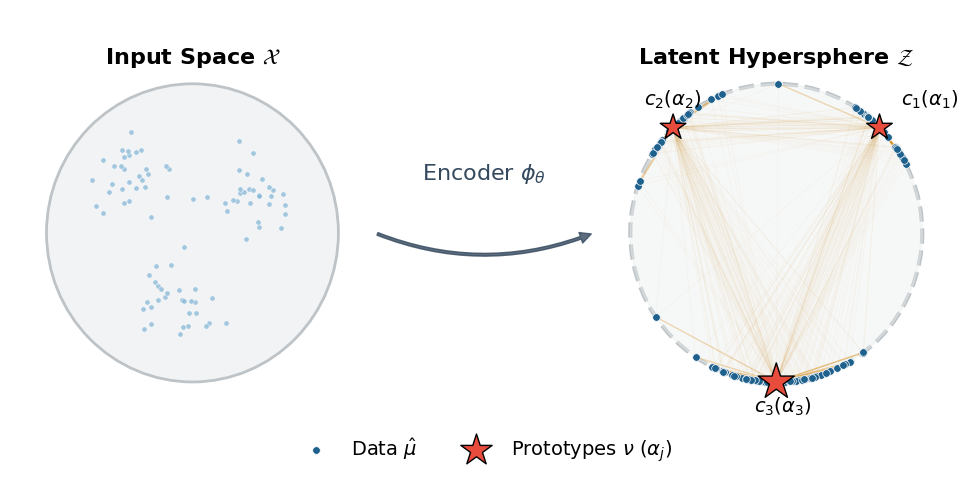

Reproduce this figure in Python. (Note: this script raises an exception after producing the figure.)
import matplotlib.pyplot as plt
import matplotlib.patches as patches
import numpy as np
import os

# Set Academic Formatting
plt.rcParams.update({
    "text.usetex": False,  # If true, requires local LaTeX installation
    "font.family": "serif",
    "font.serif": ["Times New Roman", "Computer Modern Roman"],
    "font.size": 14,
    "axes.titlesize": 16,
    "axes.labelsize": 14,
})

fig, ax = plt.subplots(figsize=(10, 5), dpi=300)
ax.axis('off')

# Colors
color_data_space = '#7FB3D5'
color_latent_data = '#1F618D'
color_prototypes = '#E74C3C'
color_transport = '#D68910'
color_arrow = '#34495E'

# 1. Input Data Space \mathcal{X}
circle_x = patches.Circle((-4, 0), 2, fill=True, color='#F2F3F4', ec='#BDC3C7', lw=2)
ax.add_patch(circle_x)
ax.text(-4, 2.2, r"Input Space $\mathcal{X}$", ha='center', va='bottom', fontsize=16, fontweight='bold')

np.random.seed(42)
# Generate 3 clusters of input data
n_points_per_cluster = 30
for cx, cy in [(-4.8, 0.8), (-3.2, 0.5), (-4.2, -1.0)]: # 3 clusters
    pts_x = np.random.normal(cx, 0.3, n_points_per_cluster)
    pts_y = np.random.normal(cy, 0.3, n_points_per_cluster)
    ax.scatter(pts_x, pts_y, s=15, c=color_data_space, alpha=0.7, edgecolors='white', linewidth=0.5)

# 2. Encoder Arrow \phi_\theta
arrow = patches.FancyArrowPatch((-1.5, 0), (1.5, 0), 
                                connectionstyle="arc3,rad=0.2", 
                                color=color_arrow, 
                                arrowstyle="simple,tail_width=2,head_width=8,head_length=8",
                                alpha=0.8)
ax.add_patch(arrow)
ax.text(0, 0.8, r"Encoder $\phi_\theta$", ha='center', va='center', fontsize=16, color=color_arrow)

# 3. Latent Space \mathcal{Z} (Hypersphere)
circle_z = patches.Circle((4, 0), 2, fill=False, color='#BDC3C7', lw=3, linestyle='--')
ax.add_patch(circle_z)
# Fill the inside lightly
circle_z_fill = patches.Circle((4, 0), 2, fill=True, color='#EAEDED', alpha=0.4)
ax.add_patch(circle_z_fill)
ax.text(4, 2.2, r"Latent Hypersphere $\mathcal{Z}$", ha='center', va='bottom', fontsize=16, fontweight='bold')

# 4. Latent Data Distribution \hat{\mu}
# Generate points on the sphere/circle boundary ( LOTC projection )
angles_c1 = np.random.normal(np.pi/4, 0.2, n_points_per_cluster)
angles_c2 = np.random.normal(3*np.pi/4, 0.2, n_points_per_cluster)
angles_c3 = np.random.normal(3*np.pi/2, 0.3, n_points_per_cluster * 2) # Larger cluster

all_angles = np.concatenate([angles_c1, angles_c2, angles_c3])
latent_pts_x = 4 + 2 * np.cos(all_angles)
latent_pts_y = 2 * np.sin(all_angles)

ax.scatter(latent_pts_x, latent_pts_y, s=30, c=color_latent_data, edgecolors='white', linewidth=0.5, zorder=3, label=r"Data $\hat{\mu}$")

# 5. Prototypes \nu (with mass \alpha_j)
proto_angles = [np.pi/4, 3*np.pi/4, 3*np.pi/2]
proto_masses = [0.25, 0.25, 0.5] # alpha_j
proto_sizes = [m * 1500 for m in proto_masses]

proto_x = [4 + 2 * np.cos(a) for a in proto_angles]
proto_y = [2 * np.sin(a) for a in proto_angles]

# Plot transport plan (sinkhorn lines)
for i, a_data in enumerate(all_angles):
    dx = 4 + 2 * np.cos(a_data)
    dy = 2 * np.sin(a_data)
    
    # Connect to the nearest prototype for visualization of OT
    dists = [np.sqrt((dx - px)**2 + (dy - py)**2) for px, py in zip(proto_x, proto_y)]
    closest_p = np.argmin(dists)
    
    # Faint lines to all, stronger line to closest
    for j, (px, py) in enumerate(zip(proto_x, proto_y)):
        alpha = 0.3 if j == closest_p else 0.05
        lw = 1.0 if j == closest_p else 0.5
        ax.plot([dx, px], [dy, py], color=color_transport, alpha=alpha, lw=lw, zorder=1)

ax.scatter(proto_x, proto_y, s=proto_sizes, c=color_prototypes, marker='*', edgecolors='black', linewidth=1.0, zorder=4, label=r"Prototypes $\nu$ ($\alpha_j$)")

# Labels for Measures
ax.text(proto_x[0]+0.3, proto_y[0]+0.3, r"$c_1 (\alpha_1)$", fontsize=14, color='black')
ax.text(proto_x[1]-0.4, proto_y[1]+0.3, r"$c_2 (\alpha_2)$", fontsize=14, color='black')
ax.text(proto_x[2]-0.3, proto_y[2]-0.4, r"$c_3 (\alpha_3)$", fontsize=14, color='black')

# Add legend nicely
ax.legend(loc='lower center', bbox_to_anchor=(0.5, -0.15), ncol=2, frameon=False, fontsize=14)

# Bounding box limits to crop tightly
ax.set_xlim(-6.5, 6.5)
ax.set_ylim(-2.5, 3.0)

# Formatting: Tight layout and no title
plt.tight_layout()

# Save as standard academic format High Res PNG
output_path = r"d:\Haythem\Temp\AAAA-New Research\Learned Optimal Transport Clustering A Differentiable Wasserstein Framework for Prototype Learning\paper\figures\fig1_conceptual.png"
if not os.path.exists(os.path.dirname(output_path)):
    os.makedirs(os.path.dirname(output_path))
plt.savefig(output_path, dpi=400, bbox_inches='tight', transparent=True)
plt.savefig(output_path.replace('.png', '.pdf'), bbox_inches='tight', transparent=True)
print(f"Successfully generated and saved academic figure successfully to {output_path}")
